Photos from the image-classification dataset "pneumonia_minimal" in the GitHub repository codes-by-sethu/Medipatient_AI. Its 2 classes are: normal, pneumonia.

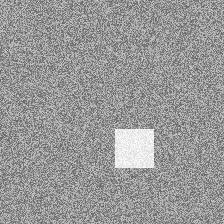
Label: pneumonia

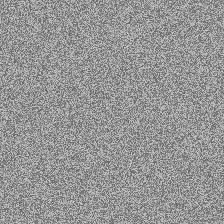
Label: normal

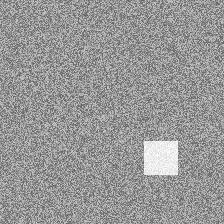
Label: pneumonia

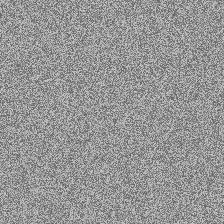
Label: normal

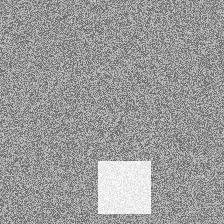
Label: pneumonia

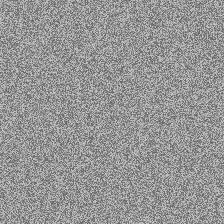
Label: normal
